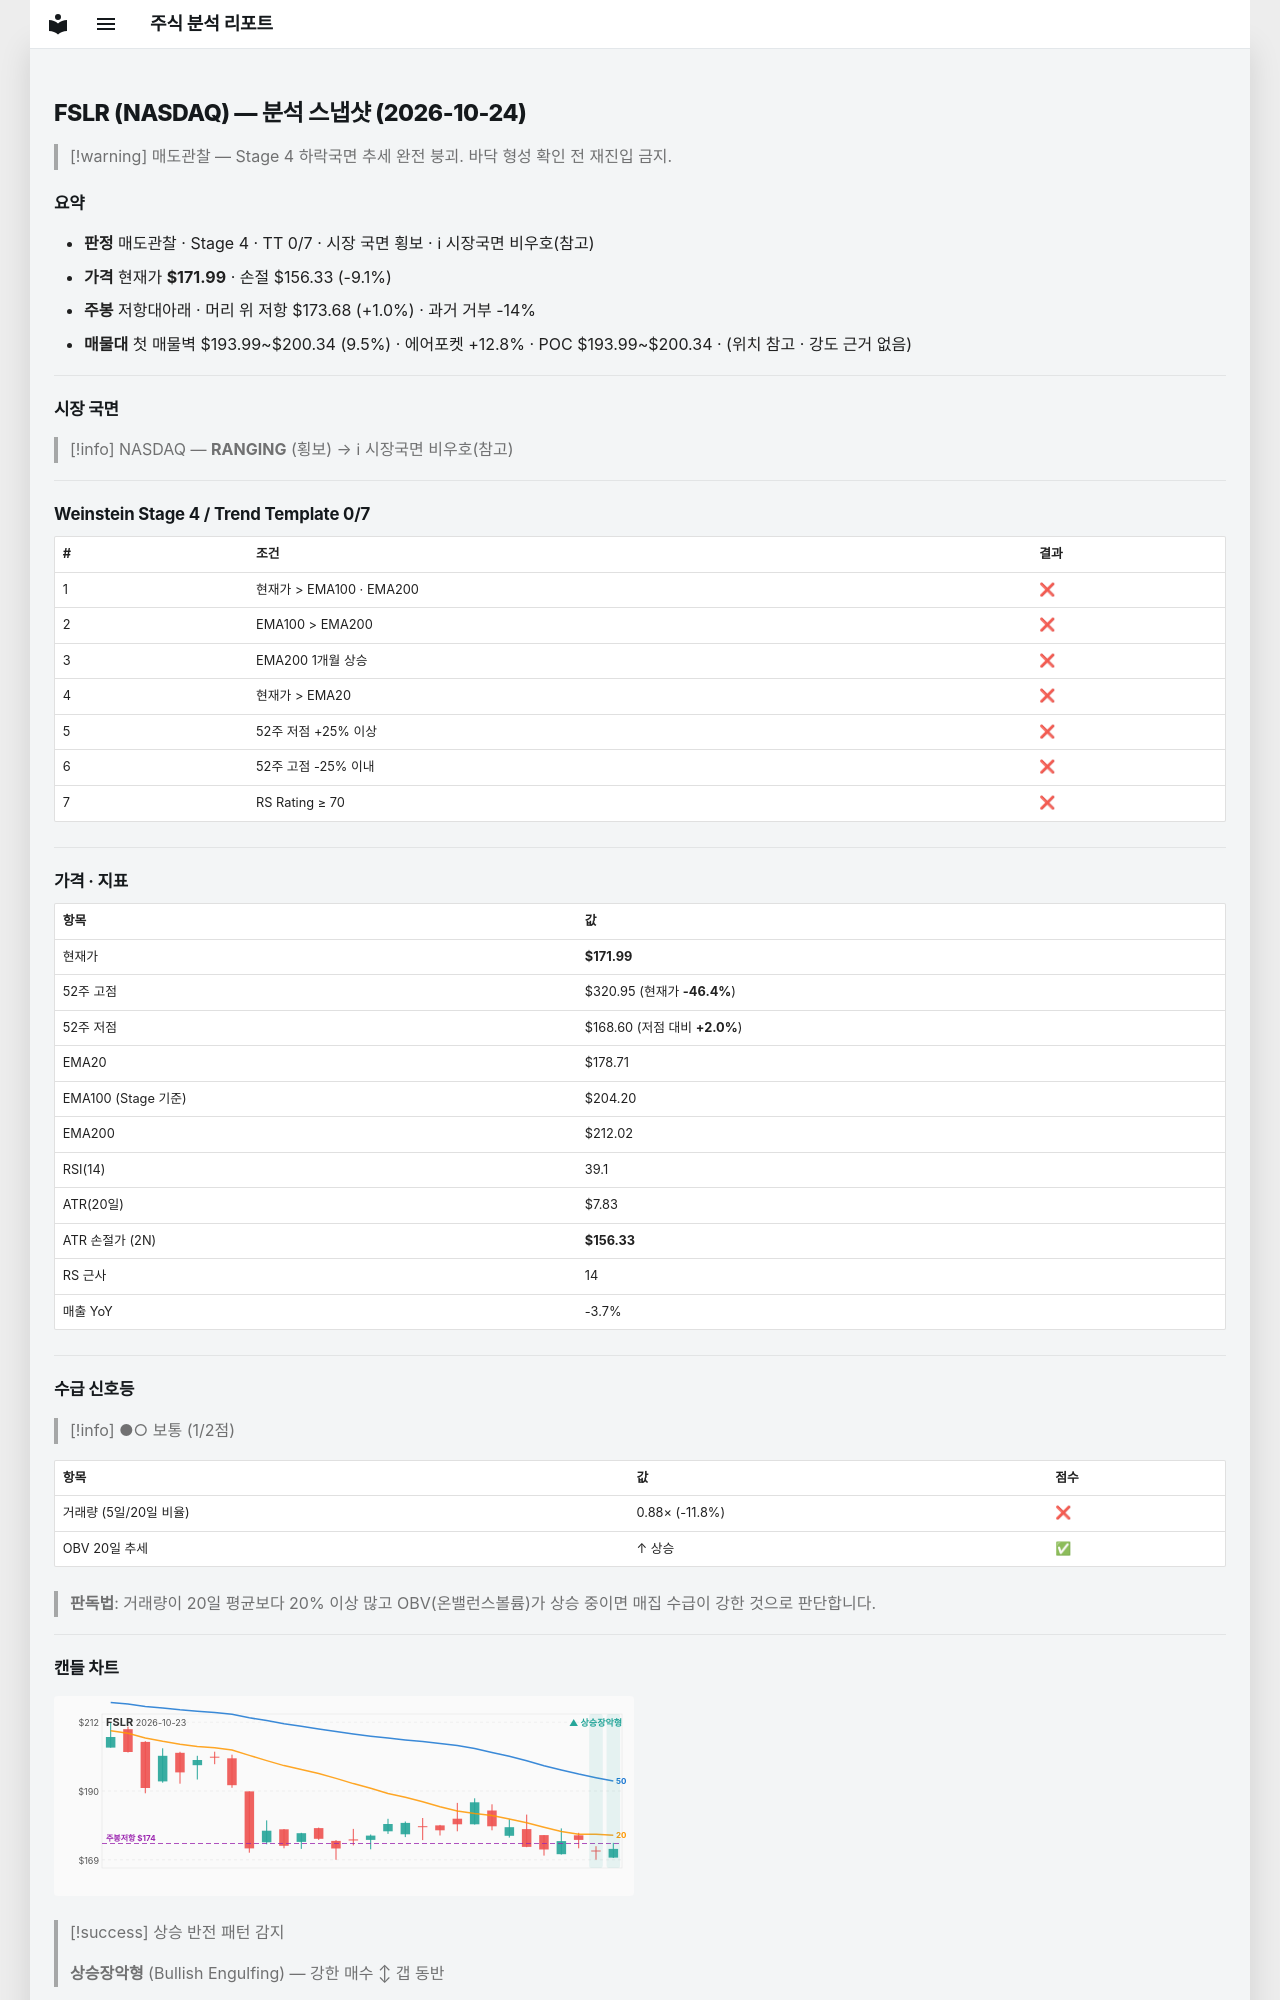

repository: soloandco/stock-reports · page: snapshots/FSLR-2026-10-24/index.html · generator: mkdocs

---
type: analysis-snapshot
title: FSLR 분석 스냅샷
ticker: FSLR
market: NASDAQ
created: 2026-10-24
updated: 2026-10-24
bar-date: 2026-10-23
verdict: 매도관찰
real-rr: 0.11
sma50-gap-pct: -3.8
weekly-position: 저항대아래
weekly-overhead-price: 173.68
weekly-overhead-pct: 1.0
stage: 4
trend-template-score: 0
tt-max: 7
ma-set: ema-20-100-200
price: 171.99000549316406
stop-price: 156.3253424906886
market-regime: RANGING
supply-demand-score: 1/2
supply-demand-label: 보통
status: tracking
tags:
  - stock-agent
  - watchlist
  - FSLR
  - analysis
related:
  - "[[analysis-template]]"
---

# FSLR (NASDAQ) — 분석 스냅샷 (2026-10-24)

> [!warning] 매도관찰 — Stage 4 하락국면
> 추세 완전 붕괴. 바닥 형성 확인 전 재진입 금지.

## 요약

- **판정** 매도관찰 · Stage 4 · TT 0/7 · 시장 국면 횡보 · ℹ 시장국면 비우호(참고)
- **가격** 현재가 **$171.99** · 손절 $156.33 (-9.1%)
- **주봉** 저항대아래 · 머리 위 저항 $173.68 (+1.0%) · 과거 거부 -14%
- **매물대** 첫 매물벽 $193.99~$200.34 (9.5%) · 에어포켓 +12.8% · POC $193.99~$200.34 · (위치 참고 · 강도 근거 없음)

---

## 시장 국면

> [!info] NASDAQ — **RANGING** (횡보) → ℹ 시장국면 비우호(참고)

---

## Weinstein Stage 4 / Trend Template 0/7

| # | 조건 | 결과 |
|---|------|------|
| 1 | 현재가 > EMA100 · EMA200 | ❌ |
| 2 | EMA100 > EMA200 | ❌ |
| 3 | EMA200 1개월 상승 | ❌ |
| 4 | 현재가 > EMA20 | ❌ |
| 5 | 52주 저점 +25% 이상 | ❌ |
| 6 | 52주 고점 -25% 이내 | ❌ |
| 7 | RS Rating ≥ 70 | ❌ |

---

## 가격 · 지표

| 항목 | 값 |
|------|---|
| 현재가 | **$171.99** |
| 52주 고점 | $320.95 (현재가 **-46.4%**) |
| 52주 저점 | $168.60 (저점 대비 **+2.0%**) |
| EMA20 | $178.71 |
| EMA100 (Stage 기준) | $204.20 |
| EMA200 | $212.02 |
| RSI(14) | 39.1 |
| ATR(20일) | $7.83 |
| ATR 손절가 (2N) | **$156.33** |
| RS 근사 | 14 |
| 매출 YoY | -3.7% |

---
## 수급 신호등

> [!info] ●○ 보통 (1/2점)

| 항목 | 값 | 점수 |
|------|------|------|
| 거래량 (5일/20일 비율) | 0.88× (-11.8%) | ❌ |
| OBV 20일 추세 | ↑ 상승 | ✅ |

> **판독법**: 거래량이 20일 평균보다 20% 이상 많고 OBV(온밸런스볼륨)가 상승 중이면 매집 수급이 강한 것으로 판단합니다.

---
